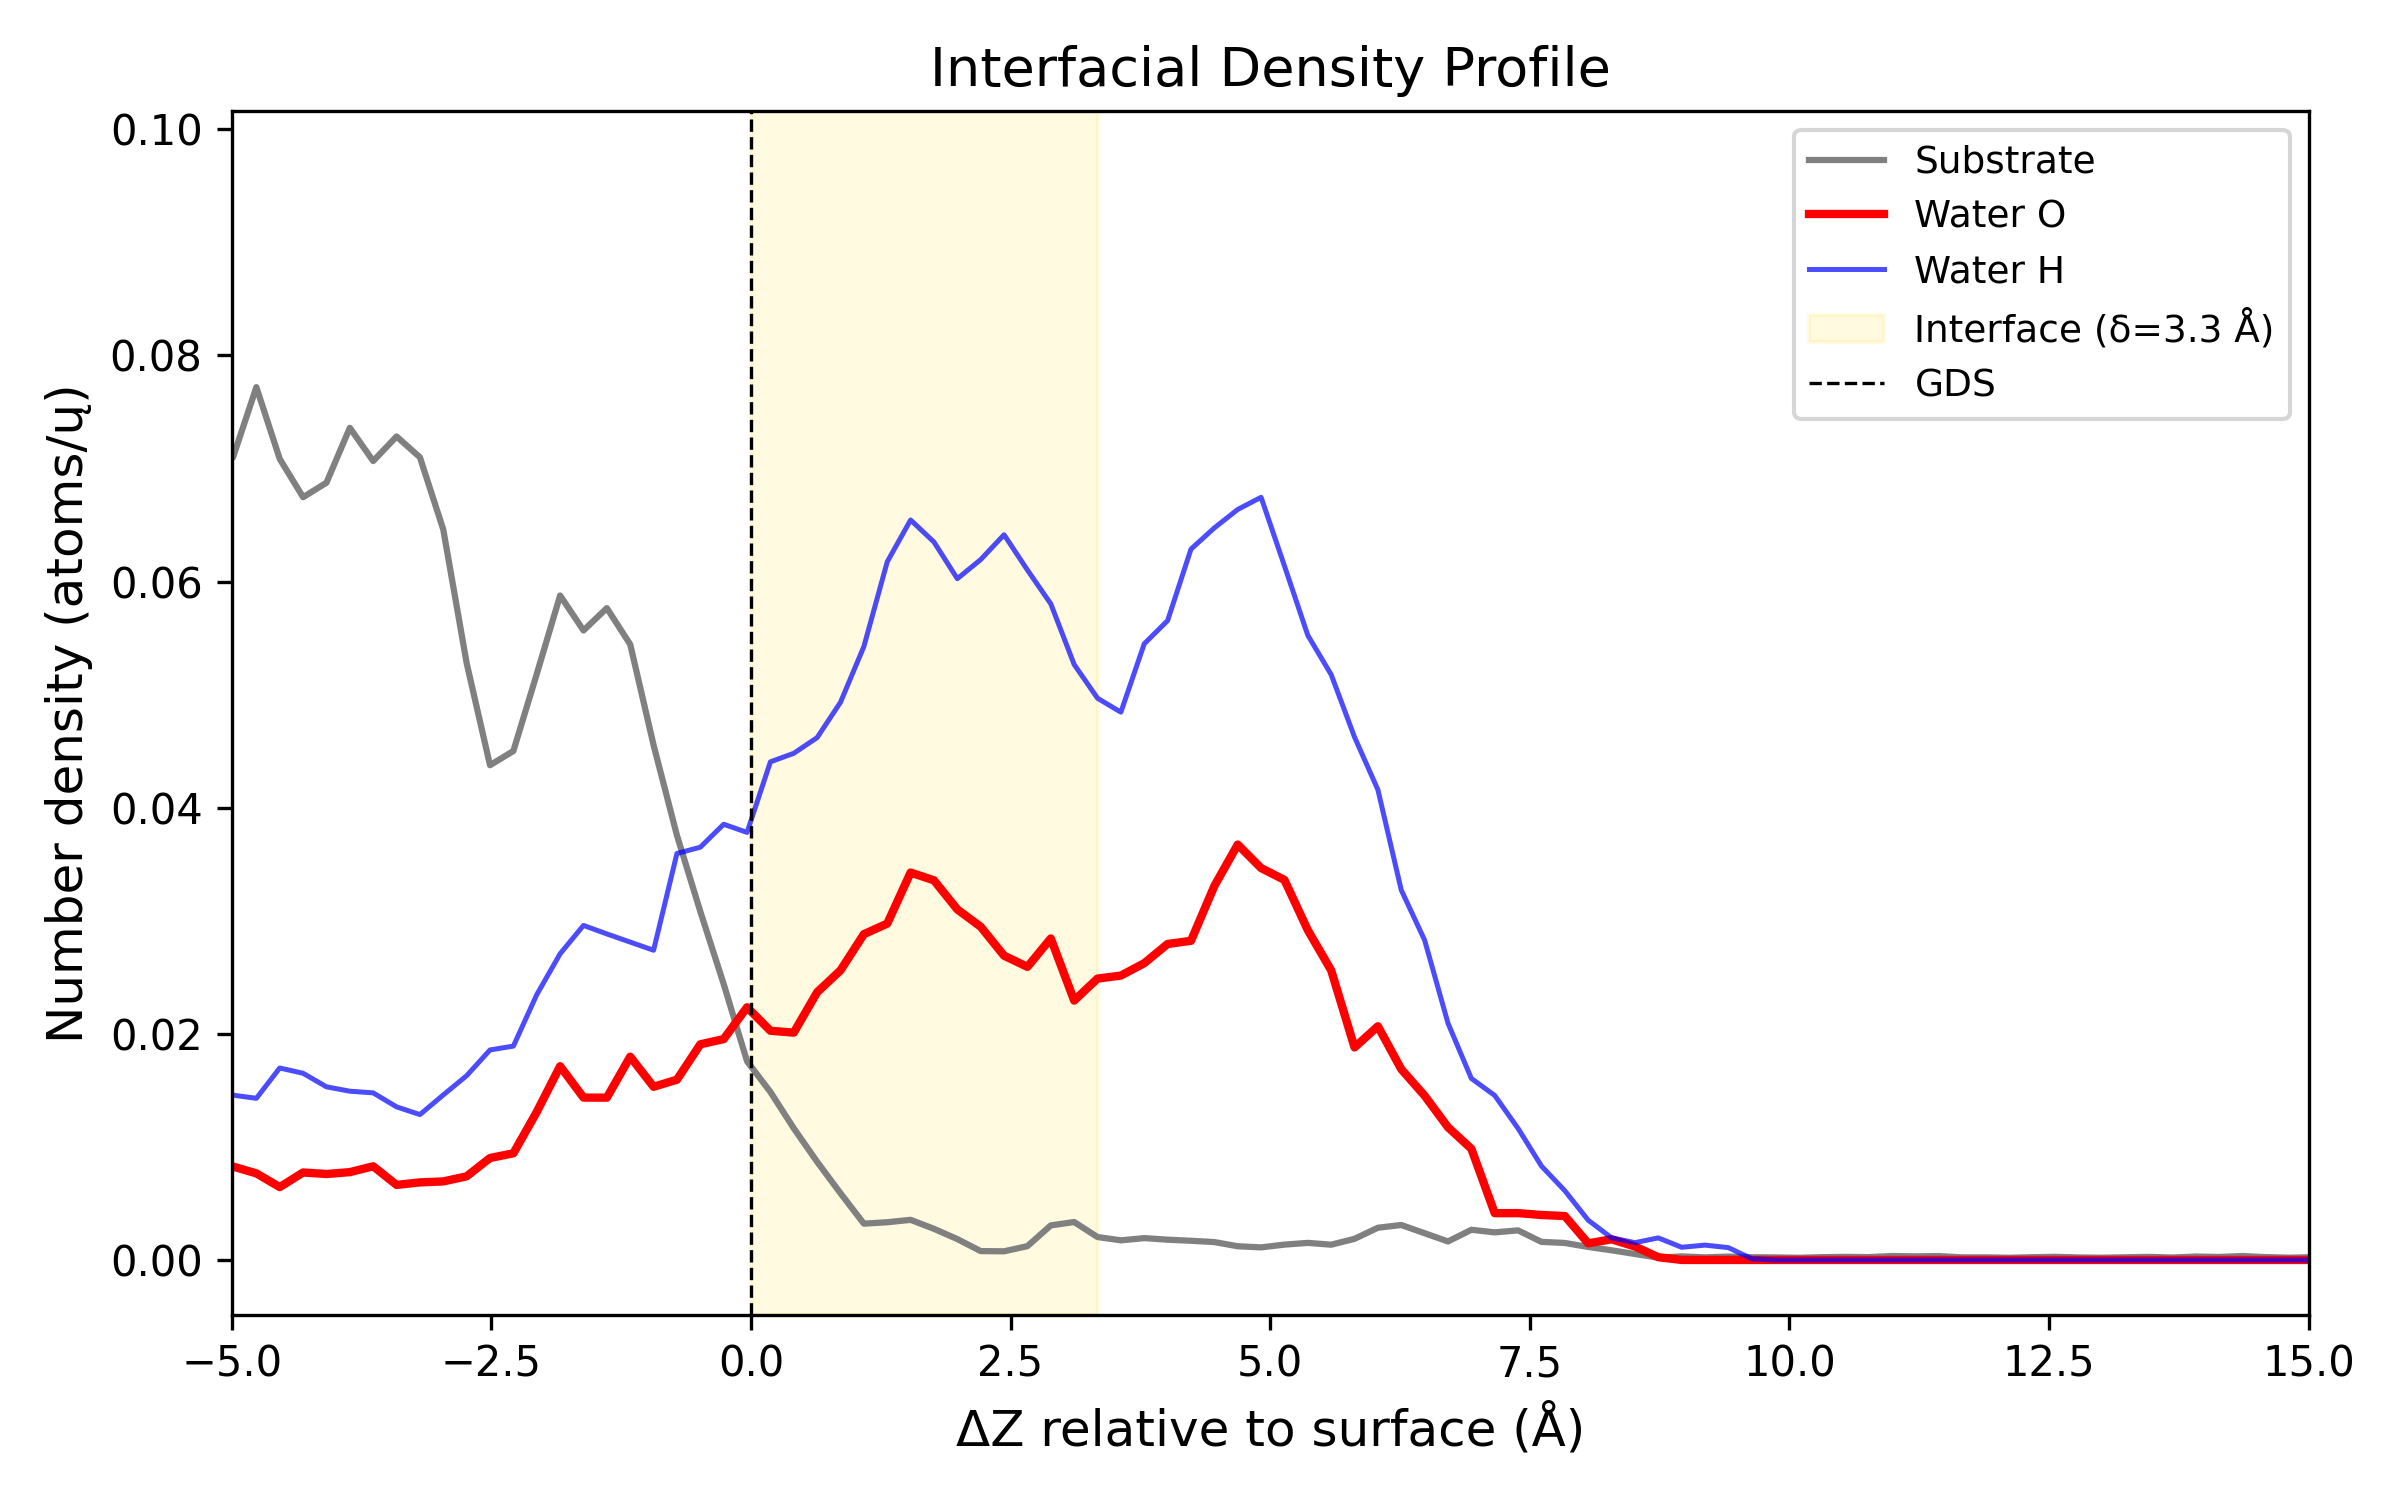

The table this chart was drawn from, first rows:
Delta_Z_A, Density_Substrate_atoms_per_A3, Density_O_atoms_per_A3, Density_H_atoms_per_A3
-14.89, 0.06918, 0.0, 0.0
-14.66, 0.06827, 0.0, 0.0
-14.44, 0.06993, 0.0, 0.0
-14.21, 0.07267, 0.0, 0.0
-13.99, 0.07493, 0.0, 0.0
-13.76, 0.0816, 0.0, 0.0
-13.54, 0.07618, 0.0, 0.0
-13.31, 0.07685, 0.0, 0.0
-13.09, 0.07623, 0.0, 0.0
-12.86, 0.08129, 0.0, 0.0
-12.64, 0.08368, 0.0, 0.0
-12.41, 0.08085, 0.0, 0.0
-12.19, 0.07809, 0.0, 0.0
-11.96, 0.07962, 0.0, 0.0
-11.74, 0.08038, 0.0, 7.107415265991672e-05
-11.51, 0.08612, 0.0, 6.271248764110299e-06
-11.29, 0.09144, 0.0, 3.553707632995836e-05
-11.06, 0.09299, 0.0, 0.0
-10.84, 0.08815, 7.734540142402702e-05, 0.0
-10.61, 0.09678, 0.0, 4.180832509406866e-06
-10.39, 0.09239, 3.553707632995836e-05, 7.734540142402702e-05
-10.16, 0.07988, 0.0, 1.88137462923309e-05
-9.938, 0.0786, 0.0, 2.090416254703433e-05
-9.712, 0.07741, 0.0, 8.77974826975442e-05
-9.488, 0.07587, 0.0002362, 8.15262339334339e-05
-9.262, 0.07512, 0.0008968, 0.0005623
-9.037, 0.07618, 0.0006438, 0.0008947
-8.812, 0.07695, 0.0006585, 0.001539
-8.587, 0.0756, 0.0007714, 0.001787
-8.363, 0.07471, 0.0009261, 0.00218
-8.137, 0.08769, 0.002421, 0.0032
-7.912, 0.07874, 0.003016, 0.004465
-7.688, 0.08095, 0.003863, 0.006894
-7.463, 0.07085, 0.004958, 0.008061
-7.237, 0.06242, 0.005019, 0.01074
-7.013, 0.06658, 0.005389, 0.01127
-6.787, 0.07144, 0.005372, 0.01237
-6.562, 0.0754, 0.007804, 0.01323
-6.337, 0.07085, 0.007806, 0.0129
-6.112, 0.07893, 0.007358, 0.01321
-5.888, 0.08955, 0.007624, 0.01488
-5.662, 0.08082, 0.006871, 0.0171
-5.437, 0.07638, 0.006369, 0.01612
-5.212, 0.07432, 0.007714, 0.01613
-4.987, 0.07098, 0.008261, 0.01457
-4.763, 0.0772, 0.007657, 0.0143
-4.537, 0.07085, 0.006443, 0.01698
-4.312, 0.06746, 0.007737, 0.01651
-4.087, 0.06875, 0.007603, 0.01531
-3.862, 0.0736, 0.007768, 0.01493
-3.638, 0.07066, 0.008284, 0.01478
-3.412, 0.07283, 0.006639, 0.01354
-3.187, 0.07099, 0.006861, 0.01286
-2.962, 0.06459, 0.006944, 0.0146
-2.737, 0.05279, 0.007398, 0.0163
-2.513, 0.04376, 0.009018, 0.01858
-2.287, 0.04502, 0.009434, 0.01891
-2.062, 0.05182, 0.01309, 0.02346
-1.837, 0.05877, 0.01714, 0.02708
-1.612, 0.05568, 0.01436, 0.02959
... 140 more rows
